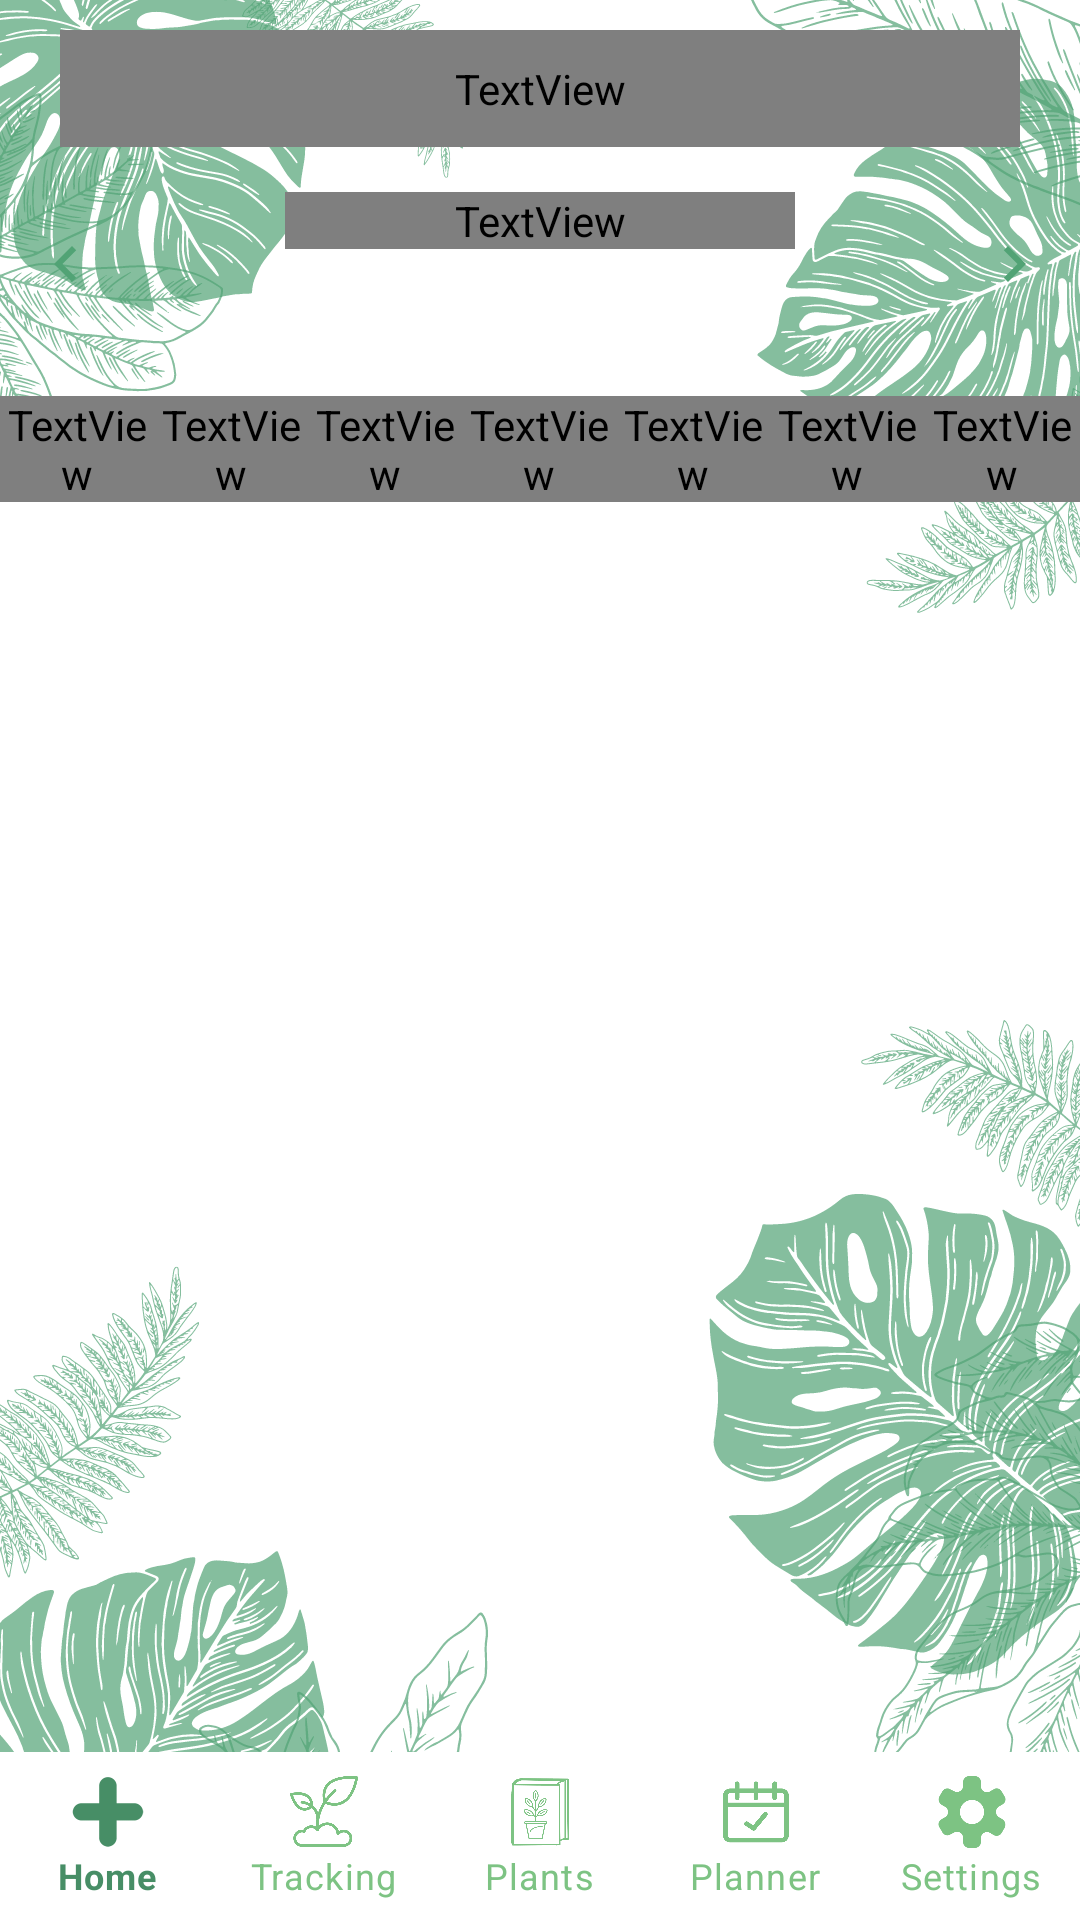

Here is an Android app screen rendered from its layout file. Give the layout XML and the strings, colors and styles it references.
<!-- AndroidManifest.xml: application theme Theme.Luntian -->
<!-- res/layout/activity_calendar.xml -->
<?xml version="1.0" encoding="utf-8"?>
<RelativeLayout
    xmlns:android="http://schemas.android.com/apk/res/android"
    xmlns:app="http://schemas.android.com/apk/res-auto"
    xmlns:tools="http://schemas.android.com/tools"
    android:layout_width="match_parent"
    android:layout_height="match_parent"
    android:orientation="vertical"
    tools:context=".calendar"
    android:background="@drawable/mainbgwhite"
    >

    <com.google.android.material.bottomnavigation.BottomNavigationView
        android:id="@+id/bottomNavigationView"
        android:layout_width="match_parent"
        android:layout_height="wrap_content"
        android:layout_alignParentBottom="true"
        app:labelVisibilityMode="labeled"
        android:outlineAmbientShadowColor="@android:color/transparent"
        android:outlineSpotShadowColor="@android:color/transparent"
        android:background="@android:color/transparent"
        app:itemBackground="@color/white"
        app:menu="@menu/bottomnavbar"
        app:itemTextColor="@drawable/selector2"
        app:itemIconTint="@drawable/selector2"/>

    <LinearLayout
        android:layout_width="320dp"
        android:layout_height="wrap_content"
        android:background="@drawable/textbg_rounded"
        android:layout_margin="10dp"
        android:layout_centerHorizontal="true"
        android:id="@+id/titleBar">
        <TextView
            android:layout_width="match_parent"
            android:layout_height="wrap_content"
            android:layout_gravity="center"
            android:textAlignment="center"
            android:text="CALENDAR"
            android:textSize="25sp"
            android:padding="10dp"
            android:textColor="@color/white"
            android:fontFamily="@font/fredoka_regular"></TextView>
    </LinearLayout>


    <LinearLayout
        android:layout_below="@id/titleBar"
        android:id="@+id/monthBar"
        android:layout_width="match_parent"
        android:layout_height="wrap_content"
        android:orientation="horizontal"
        android:layout_marginBottom="20dp"
        android:layout_marginTop="5dp">

        <Button
            android:layout_width="0dp"
            android:layout_height="wrap_content"
            android:layout_weight="1"
            android:background="@null"
            android:backgroundTint="@color/white"
            android:layout_marginStart="10dp"
            android:drawableLeft="@drawable/ic_baseline_chevron_left_24"
            android:onClick="previousMonthAction"
            android:textColor="@color/blue"
            android:textColorHint="@color/main"
            android:textSize="20sp"
            android:textStyle="bold" />

        <TextView
            android:id="@+id/monthYearTV"
            android:layout_width="0dp"
            android:layout_weight="2"
            android:layout_height="wrap_content"
            android:text="Feb 2021"
            android:textSize="22sp"
            android:fontFamily="@font/fredoka_regular"
            android:textAlignment="center"
            android:textColor="@color/darker_green"/>

        <Button
            android:layout_width="0dp"
            android:layout_height="wrap_content"
            android:layout_weight="1"
            android:drawableRight="@drawable/ic_baseline_chevron_right_24"
            android:textColor="@color/blue"
            android:layout_marginEnd="10dp"
            android:background="@null"
            android:textStyle="bold"
            android:onClick="nextMonthAction"
            android:textSize="20sp"
            android:backgroundTint="@color/white"
            />

    </LinearLayout>

    <LinearLayout
        android:layout_below="@id/monthBar"
        android:id="@+id/dayBar"
        android:layout_width="match_parent"
        android:layout_height="wrap_content"
        android:orientation="horizontal">

        <TextView
            android:layout_width="0dp"
            android:layout_height="wrap_content"
            android:layout_weight="1"
            android:text="SUN"
            android:fontFamily="@font/fredoka_regular"
            android:textColor="@color/white"
            android:textAlignment="center"
            android:textSize="16sp"/>

        <TextView
            android:layout_width="0dp"
            android:layout_height="wrap_content"
            android:layout_weight="1"
            android:text="MON"
            android:fontFamily="@font/fredoka_regular"
            android:textColor="@color/white"
            android:textAlignment="center"
            android:textSize="16sp"/>

        <TextView
            android:layout_width="0dp"
            android:layout_height="wrap_content"
            android:layout_weight="1"
            android:text="TUE"
            android:fontFamily="@font/fredoka_regular"
            android:textColor="@color/white"
            android:textAlignment="center"
            android:textSize="16sp"/>

        <TextView
            android:layout_width="0dp"
            android:layout_height="wrap_content"
            android:layout_weight="1"
            android:text="WED"
            android:fontFamily="@font/fredoka_regular"
            android:textColor="@color/white"
            android:textAlignment="center"
            android:textSize="16sp"/>

        <TextView
            android:layout_width="0dp"
            android:layout_height="wrap_content"
            android:layout_weight="1"
            android:text="THUR"
            android:fontFamily="@font/fredoka_regular"
            android:textColor="@color/white"
            android:textAlignment="center"
            android:textSize="16sp"/>

        <TextView
            android:layout_width="0dp"
            android:layout_height="wrap_content"
            android:layout_weight="1"
            android:text="FRI"
            android:fontFamily="@font/fredoka_regular"
            android:textColor="@color/white"
            android:textAlignment="center"
            android:textSize="16sp"/>

        <TextView
            android:layout_width="0dp"
            android:layout_height="wrap_content"
            android:layout_weight="1"
            android:text="SAT"
            android:fontFamily="@font/fredoka_regular"
            android:textColor="@color/white"
            android:textAlignment="center"
            android:textSize="16sp"/>


    </LinearLayout>


    <androidx.recyclerview.widget.RecyclerView
        android:id="@+id/calendarRecyclerView"
        android:layout_width="match_parent"
        android:layout_height="257dp"
        android:layout_below="@id/dayBar"
        android:layout_marginStart="10dp"
        android:layout_marginTop="10dp"
        android:layout_marginEnd="10dp"
        android:layout_marginBottom="10dp"
        android:textColor="@color/main" />

    <androidx.recyclerview.widget.RecyclerView
        android:id="@+id/userList"
        android:layout_width="match_parent"
        android:layout_height="wrap_content"
        android:layout_below="@id/calendarRecyclerView"
        android:layout_marginStart="10dp"
        android:layout_marginTop="10dp"
        android:layout_marginEnd="10dp"
        android:layout_marginBottom="70dp"
        android:backgroundTint="@color/main" />

</RelativeLayout>
<!-- resources referenced by this layout -->
<resources>
  <color name="blue">#0000FF</color>
  <color name="darker_green">#478E66</color>
  <color name="main">#51A375</color>
  <color name="white">#FFFFFFFF</color>
  <!-- drawable ic_baseline_chevron_left_24 (drawable-v24) -->
  <vector android:height="24dp" android:tint="#51A375"
      android:viewportHeight="24" android:viewportWidth="24"
      android:width="24dp" xmlns:android="http://schemas.android.com/apk/res/android">
      <path android:fillColor="@android:color/white" android:pathData="M15.41,7.41L14,6l-6,6 6,6 1.41,-1.41L10.83,12z"/>
  </vector>
  <!-- drawable ic_baseline_chevron_right_24 (drawable-v24) -->
  <vector android:height="24dp" android:tint="#51A375"
      android:viewportHeight="24" android:viewportWidth="24"
      android:width="24dp" xmlns:android="http://schemas.android.com/apk/res/android">
      <path android:fillColor="@android:color/white" android:pathData="M10,6L8.59,7.41 13.17,12l-4.58,4.59L10,18l6,-6z"/>
  </vector>
  <!-- drawable mainbgwhite: png bitmap (drawable-v24, 576106 bytes) -->
  <!-- drawable selector2 (drawable) -->
  <?xml version="1.0" encoding="utf-8"?>
  
  <selector xmlns:android="http://schemas.android.com/apk/res/android">
      <item android:state_selected="true"
          android:color="@color/darker_green"></item>
      <item android:state_selected="false"
          android:color="@color/light_green"></item>
  </selector>
  <!-- drawable textbg_rounded (drawable) -->
  <?xml version="1.0" encoding="utf-8"?>
  
  <shape xmlns:android="http://schemas.android.com/apk/res/android"
  android:shape="rectangle"
  android:padding="10dp">
  <solid android:color="@color/dark_green"></solid>
  <corners
      android:bottomRightRadius="10dp"
      android:bottomLeftRadius="10dp"
      android:topLeftRadius="10dp"
      android:topRightRadius="10dp" />
  
  </shape>
  <style name="Theme.Luntian" parent="Theme.MaterialComponents.DayNight.NoActionBar">
          
          <item name="colorPrimary">@color/purple_500</item>
          <item name="colorPrimaryVariant">@color/purple_700</item>
          <item name="colorOnPrimary">@color/white</item>
          
          <item name="colorSecondary">@color/teal_200</item>
          <item name="colorSecondaryVariant">@color/teal_700</item>
          <item name="colorOnSecondary">@color/black</item>
          
          <item name="android:statusBarColor" tools:targetApi="l">?attr/colorPrimaryVariant</item>
          
      </style>
  <color name="light_green">#7DC383</color>
  <color name="dark_green">#51A375</color>
  <color name="purple_500">#FF6200EE</color>
  <color name="purple_700">#FF3700B3</color>
  <color name="teal_200">#FF03DAC5</color>
  <color name="teal_700">#FF018786</color>
  <color name="black">#FF000000</color>
</resources>
